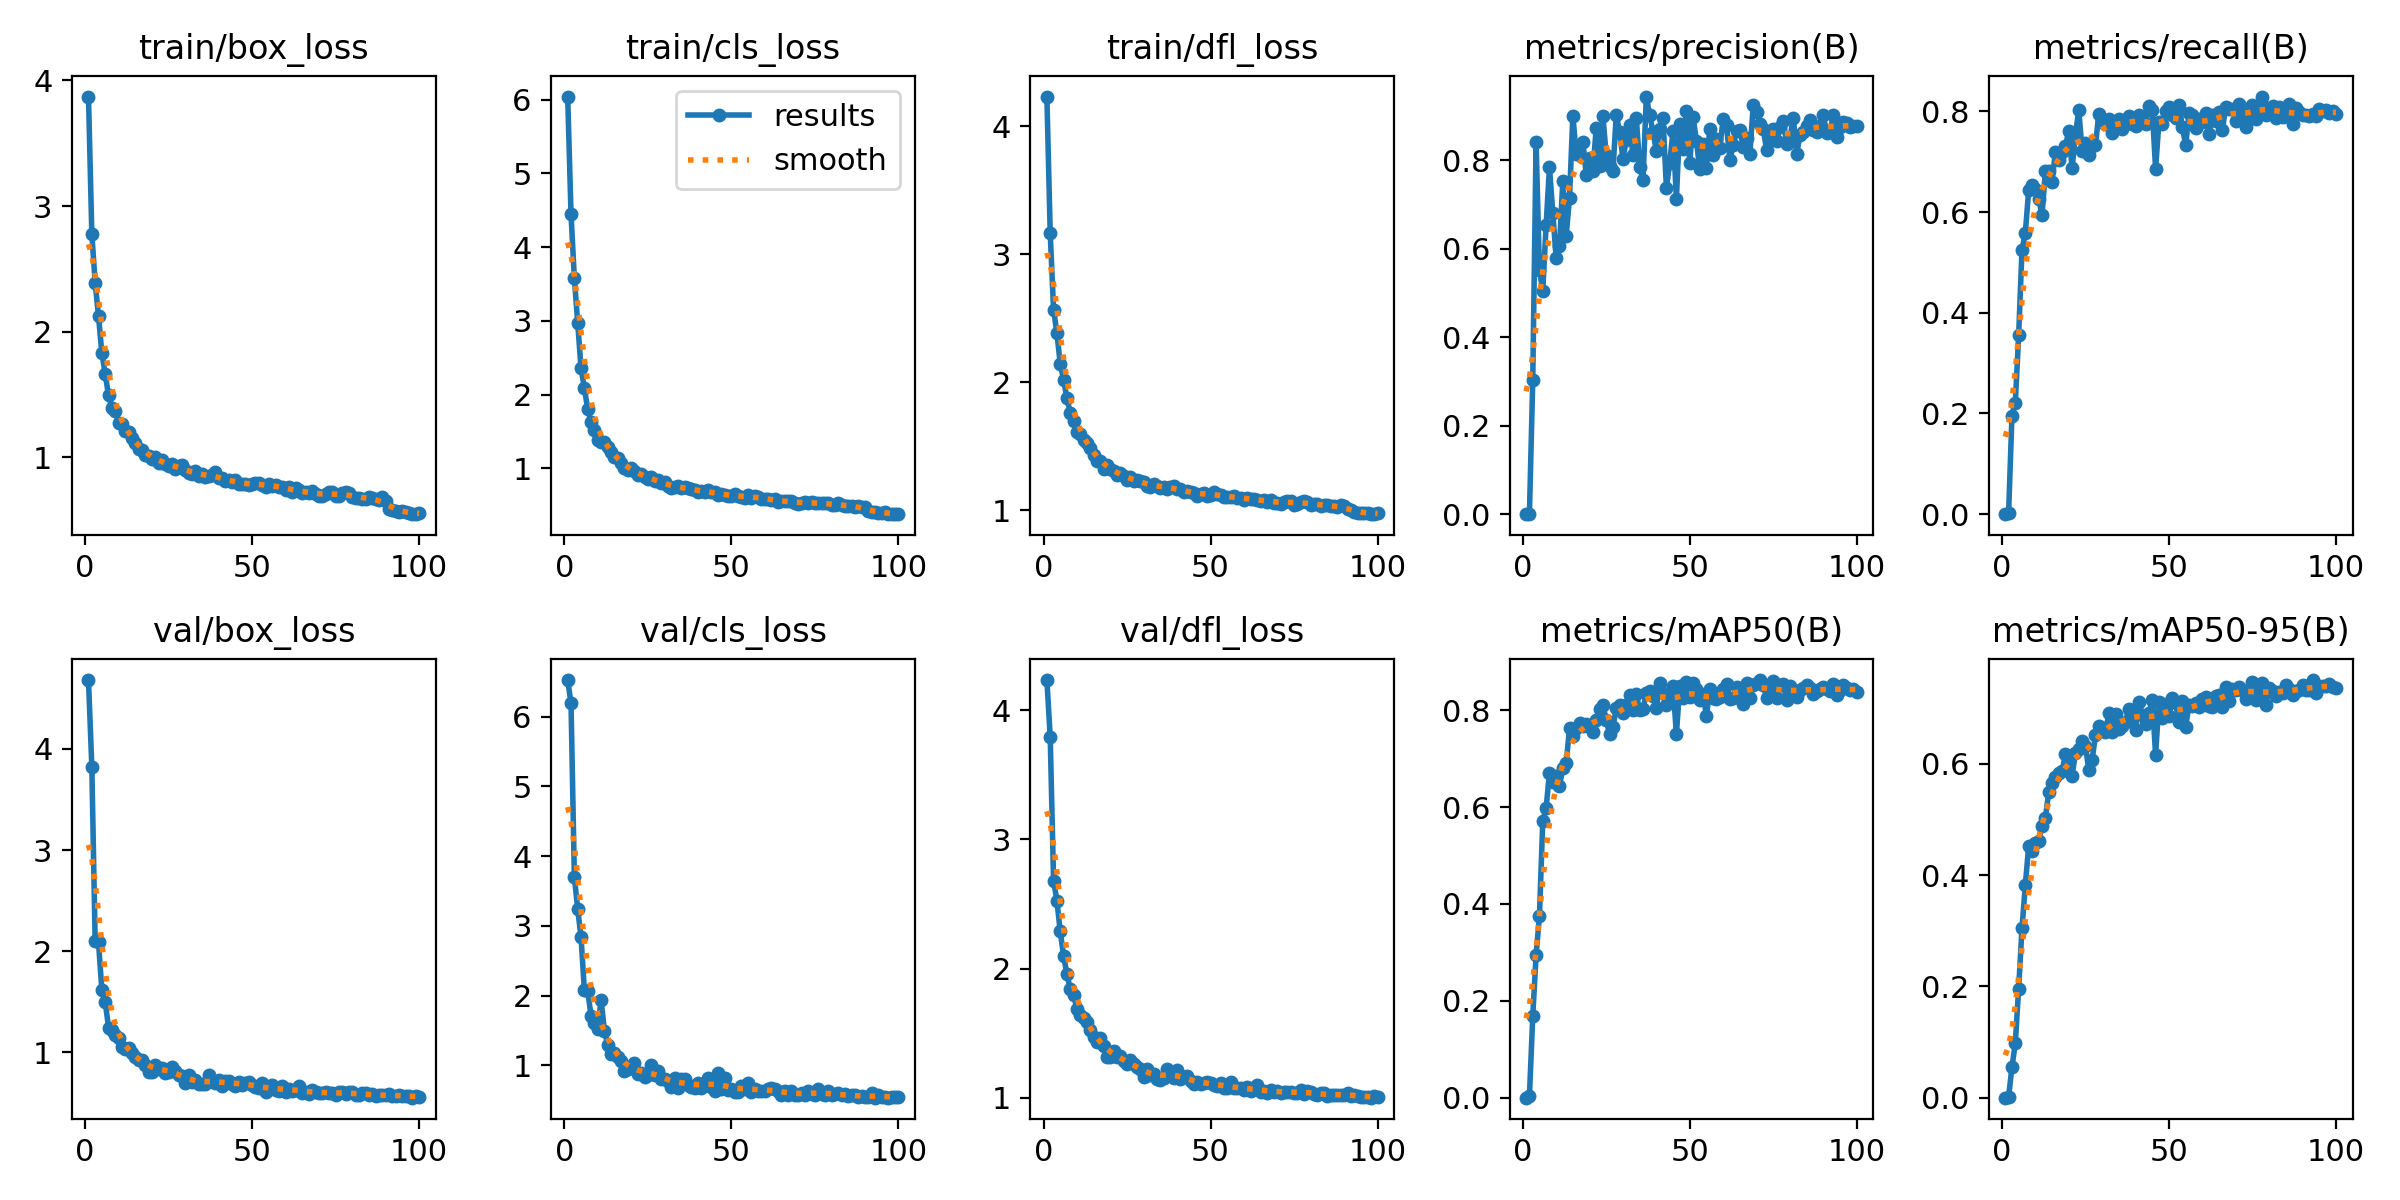

Source data for this figure (header and first rows):
epoch, train/box_loss, train/cls_loss, train/dfl_loss, metrics/precision(B), metrics/recall(B), metrics/mAP50(B), metrics/mAP50-95(B), val/box_loss, val/cls_loss, val/dfl_loss, lr/pg0, lr/pg1, lr/pg2
1, 3.872, 6.043, 4.231, 0, 0, 0, 0, 4.681, 6.526, 4.232, 0.0003642, 0.0003642, 0.0003642
2, 2.78, 4.446, 3.163, 1e-05, 0.00323, 0.00301, 0.0018, 3.826, 6.195, 3.792, 0.0007272, 0.0007272, 0.0007272
3, 2.39, 3.58, 2.567, 0.304, 0.1959, 0.1683, 0.05514, 2.098, 3.701, 2.681, 0.001083, 0.001083, 0.001083
4, 2.124, 2.973, 2.383, 0.8414, 0.221, 0.2948, 0.09774, 2.087, 3.238, 2.525, 0.001078, 0.001078, 0.001078
5, 1.831, 2.358, 2.143, 0.5513, 0.3548, 0.3745, 0.1957, 1.622, 2.837, 2.288, 0.001078, 0.001078, 0.001078
6, 1.665, 2.088, 2.019, 0.5057, 0.5249, 0.5713, 0.3041, 1.503, 2.074, 2.099, 0.001067, 0.001067, 0.001067
7, 1.494, 1.798, 1.873, 0.6538, 0.5582, 0.5979, 0.3819, 1.246, 2.063, 1.957, 0.001056, 0.001056, 0.001056
8, 1.394, 1.629, 1.76, 0.784, 0.6431, 0.6711, 0.4522, 1.217, 1.705, 1.842, 0.001045, 0.001045, 0.001045
9, 1.367, 1.519, 1.696, 0.6813, 0.6532, 0.6511, 0.4427, 1.171, 1.598, 1.796, 0.001034, 0.001034, 0.001034
10, 1.276, 1.383, 1.612, 0.5799, 0.6466, 0.6633, 0.4581, 1.147, 1.523, 1.687, 0.001023, 0.001023, 0.001023
11, 1.262, 1.361, 1.592, 0.6058, 0.6262, 0.6441, 0.4616, 1.049, 1.942, 1.64, 0.001012, 0.001012, 0.001012
12, 1.211, 1.352, 1.552, 0.7538, 0.5942, 0.6799, 0.4884, 1.031, 1.492, 1.615, 0.001001, 0.001001, 0.001001
13, 1.203, 1.294, 1.527, 0.6293, 0.6805, 0.6906, 0.5027, 1.039, 1.29, 1.59, 0.00099, 0.00099, 0.00099
14, 1.156, 1.224, 1.484, 0.7154, 0.6823, 0.7625, 0.5491, 0.9955, 1.16, 1.523, 0.000979, 0.000979, 0.000979
15, 1.112, 1.159, 1.433, 0.9013, 0.6603, 0.7474, 0.5659, 0.9534, 1.179, 1.47, 0.000968, 0.000968, 0.000968
16, 1.069, 1.133, 1.386, 0.8144, 0.7197, 0.7641, 0.5759, 0.9231, 1.112, 1.436, 0.000957, 0.000957, 0.000957
17, 1.058, 1.068, 1.381, 0.8133, 0.7035, 0.7743, 0.5828, 0.9271, 1.054, 1.46, 0.000946, 0.000946, 0.000946
18, 1.018, 1.001, 1.324, 0.8424, 0.7194, 0.7676, 0.5862, 0.8705, 0.9146, 1.399, 0.000935, 0.000935, 0.000935
19, 1.013, 0.9773, 1.352, 0.7676, 0.7304, 0.7715, 0.6169, 0.8025, 0.9472, 1.318, 0.000924, 0.000924, 0.000924
20, 0.9888, 0.9995, 1.318, 0.8047, 0.761, 0.7657, 0.6073, 0.8037, 0.9769, 1.312, 0.000913, 0.000913, 0.000913
21, 1.002, 0.9597, 1.305, 0.7751, 0.6879, 0.7547, 0.5785, 0.8737, 1.031, 1.361, 0.000902, 0.000902, 0.000902
22, 0.9519, 0.906, 1.276, 0.874, 0.7523, 0.7792, 0.6189, 0.838, 0.8735, 1.317, 0.000891, 0.000891, 0.000891
23, 0.9792, 0.9265, 1.288, 0.7884, 0.8035, 0.8017, 0.6257, 0.8482, 0.885, 1.321, 0.00088, 0.00088, 0.00088
24, 0.9465, 0.8835, 1.266, 0.8995, 0.7209, 0.8107, 0.6409, 0.7971, 0.8324, 1.285, 0.000869, 0.000869, 0.000869
25, 0.9272, 0.8511, 1.238, 0.8118, 0.7377, 0.7794, 0.6319, 0.809, 0.8626, 1.265, 0.000858, 0.000858, 0.000858
26, 0.9453, 0.8881, 1.259, 0.7863, 0.714, 0.7503, 0.5887, 0.8603, 1.001, 1.293, 0.000847, 0.000847, 0.000847
27, 0.9094, 0.831, 1.229, 0.7764, 0.7306, 0.7651, 0.6072, 0.8112, 0.8619, 1.259, 0.000836, 0.000836, 0.000836
28, 0.9284, 0.8378, 1.234, 0.9032, 0.7324, 0.8037, 0.6509, 0.781, 0.9218, 1.235, 0.000825, 0.000825, 0.000825
29, 0.9365, 0.8003, 1.225, 0.8642, 0.7951, 0.8115, 0.6677, 0.7625, 0.8066, 1.226, 0.000814, 0.000814, 0.000814
30, 0.8954, 0.8122, 1.216, 0.8041, 0.7814, 0.7946, 0.6649, 0.6966, 0.8005, 1.158, 0.000803, 0.000803, 0.000803
31, 0.8734, 0.7571, 1.188, 0.8458, 0.774, 0.8109, 0.6566, 0.7716, 0.7739, 1.227, 0.000792, 0.000792, 0.000792
32, 0.8648, 0.7365, 1.181, 0.8793, 0.7853, 0.8317, 0.6909, 0.7024, 0.6934, 1.174, 0.000781, 0.000781, 0.000781
33, 0.8897, 0.7461, 1.204, 0.8119, 0.7561, 0.8014, 0.6565, 0.7255, 0.8095, 1.183, 0.00077, 0.00077, 0.00077
34, 0.8547, 0.7536, 1.192, 0.8961, 0.7662, 0.8337, 0.6902, 0.6907, 0.678, 1.146, 0.000759, 0.000759, 0.000759
35, 0.8632, 0.7348, 1.175, 0.7851, 0.7856, 0.7997, 0.6627, 0.6869, 0.8067, 1.138, 0.000748, 0.000748, 0.000748
36, 0.8468, 0.7428, 1.183, 0.7557, 0.7645, 0.8033, 0.6683, 0.6867, 0.8024, 1.157, 0.000737, 0.000737, 0.000737
37, 0.8493, 0.7299, 1.164, 0.9444, 0.783, 0.8346, 0.6757, 0.7741, 0.7156, 1.222, 0.000726, 0.000726, 0.000726
38, 0.8589, 0.7211, 1.183, 0.9021, 0.7904, 0.8401, 0.699, 0.7176, 0.6826, 1.2, 0.000715, 0.000715, 0.000715
39, 0.8793, 0.7028, 1.192, 0.8649, 0.7739, 0.8304, 0.6906, 0.6948, 0.6737, 1.157, 0.000704, 0.000704, 0.000704
40, 0.8335, 0.6849, 1.162, 0.8206, 0.77, 0.8052, 0.6599, 0.7224, 0.7454, 1.212, 0.000693, 0.000693, 0.000693
41, 0.8318, 0.698, 1.162, 0.8715, 0.7928, 0.8553, 0.7111, 0.6706, 0.6665, 1.146, 0.000682, 0.000682, 0.000682
42, 0.8129, 0.672, 1.141, 0.8962, 0.7819, 0.8358, 0.6877, 0.7139, 0.7234, 1.158, 0.000671, 0.000671, 0.000671
43, 0.8197, 0.7009, 1.147, 0.7381, 0.7745, 0.8102, 0.6722, 0.7134, 0.8214, 1.17, 0.0006601, 0.0006601, 0.0006601
44, 0.8069, 0.6747, 1.141, 0.7938, 0.8106, 0.8326, 0.6905, 0.6924, 0.688, 1.127, 0.000649, 0.000649, 0.000649
45, 0.817, 0.6737, 1.135, 0.8667, 0.8032, 0.851, 0.7152, 0.6681, 0.6327, 1.109, 0.0006381, 0.0006381, 0.0006381
46, 0.7898, 0.6385, 1.113, 0.7134, 0.6859, 0.75, 0.6161, 0.708, 0.8823, 1.126, 0.000627, 0.000627, 0.000627
47, 0.7861, 0.6577, 1.128, 0.8818, 0.7793, 0.851, 0.7104, 0.6816, 0.6578, 1.109, 0.0006161, 0.0006161, 0.0006161
48, 0.7837, 0.6412, 1.135, 0.8266, 0.7739, 0.8253, 0.6829, 0.6997, 0.8231, 1.117, 0.000605, 0.000605, 0.000605
49, 0.7813, 0.6234, 1.114, 0.9127, 0.8005, 0.8586, 0.7078, 0.7079, 0.6451, 1.124, 0.0005941, 0.0005941, 0.0005941
50, 0.7836, 0.6264, 1.121, 0.793, 0.8081, 0.8266, 0.6862, 0.6753, 0.654, 1.116, 0.000583, 0.000583, 0.000583
51, 0.7978, 0.6508, 1.14, 0.8975, 0.793, 0.8563, 0.718, 0.6576, 0.6154, 1.099, 0.0005721, 0.0005721, 0.0005721
52, 0.7959, 0.6188, 1.124, 0.8438, 0.7862, 0.8441, 0.7093, 0.646, 0.6153, 1.089, 0.0005611, 0.0005611, 0.0005611
53, 0.7816, 0.6105, 1.115, 0.7797, 0.8135, 0.8205, 0.6747, 0.6945, 0.6951, 1.117, 0.0005501, 0.0005501, 0.0005501
54, 0.7644, 0.5968, 1.103, 0.8363, 0.7691, 0.8328, 0.7133, 0.6063, 0.6601, 1.076, 0.0005391, 0.0005391, 0.0005391
55, 0.787, 0.6369, 1.102, 0.7831, 0.7326, 0.7882, 0.6666, 0.6348, 0.7429, 1.076, 0.0005281, 0.0005281, 0.0005281
56, 0.7727, 0.6035, 1.102, 0.8713, 0.7965, 0.8439, 0.7059, 0.6812, 0.617, 1.122, 0.0005171, 0.0005171, 0.0005171
57, 0.7813, 0.625, 1.11, 0.8128, 0.7934, 0.826, 0.7046, 0.6268, 0.6596, 1.079, 0.0005061, 0.0005061, 0.0005061
58, 0.76, 0.615, 1.099, 0.8494, 0.7659, 0.8241, 0.7096, 0.621, 0.624, 1.074, 0.0004951, 0.0004951, 0.0004951
59, 0.7613, 0.5798, 1.097, 0.8286, 0.7845, 0.8276, 0.7016, 0.6674, 0.6352, 1.073, 0.0004841, 0.0004841, 0.0004841
60, 0.7409, 0.5767, 1.081, 0.8933, 0.7792, 0.8436, 0.7173, 0.6133, 0.6289, 1.058, 0.0004731, 0.0004731, 0.0004731
... 40 more rows
